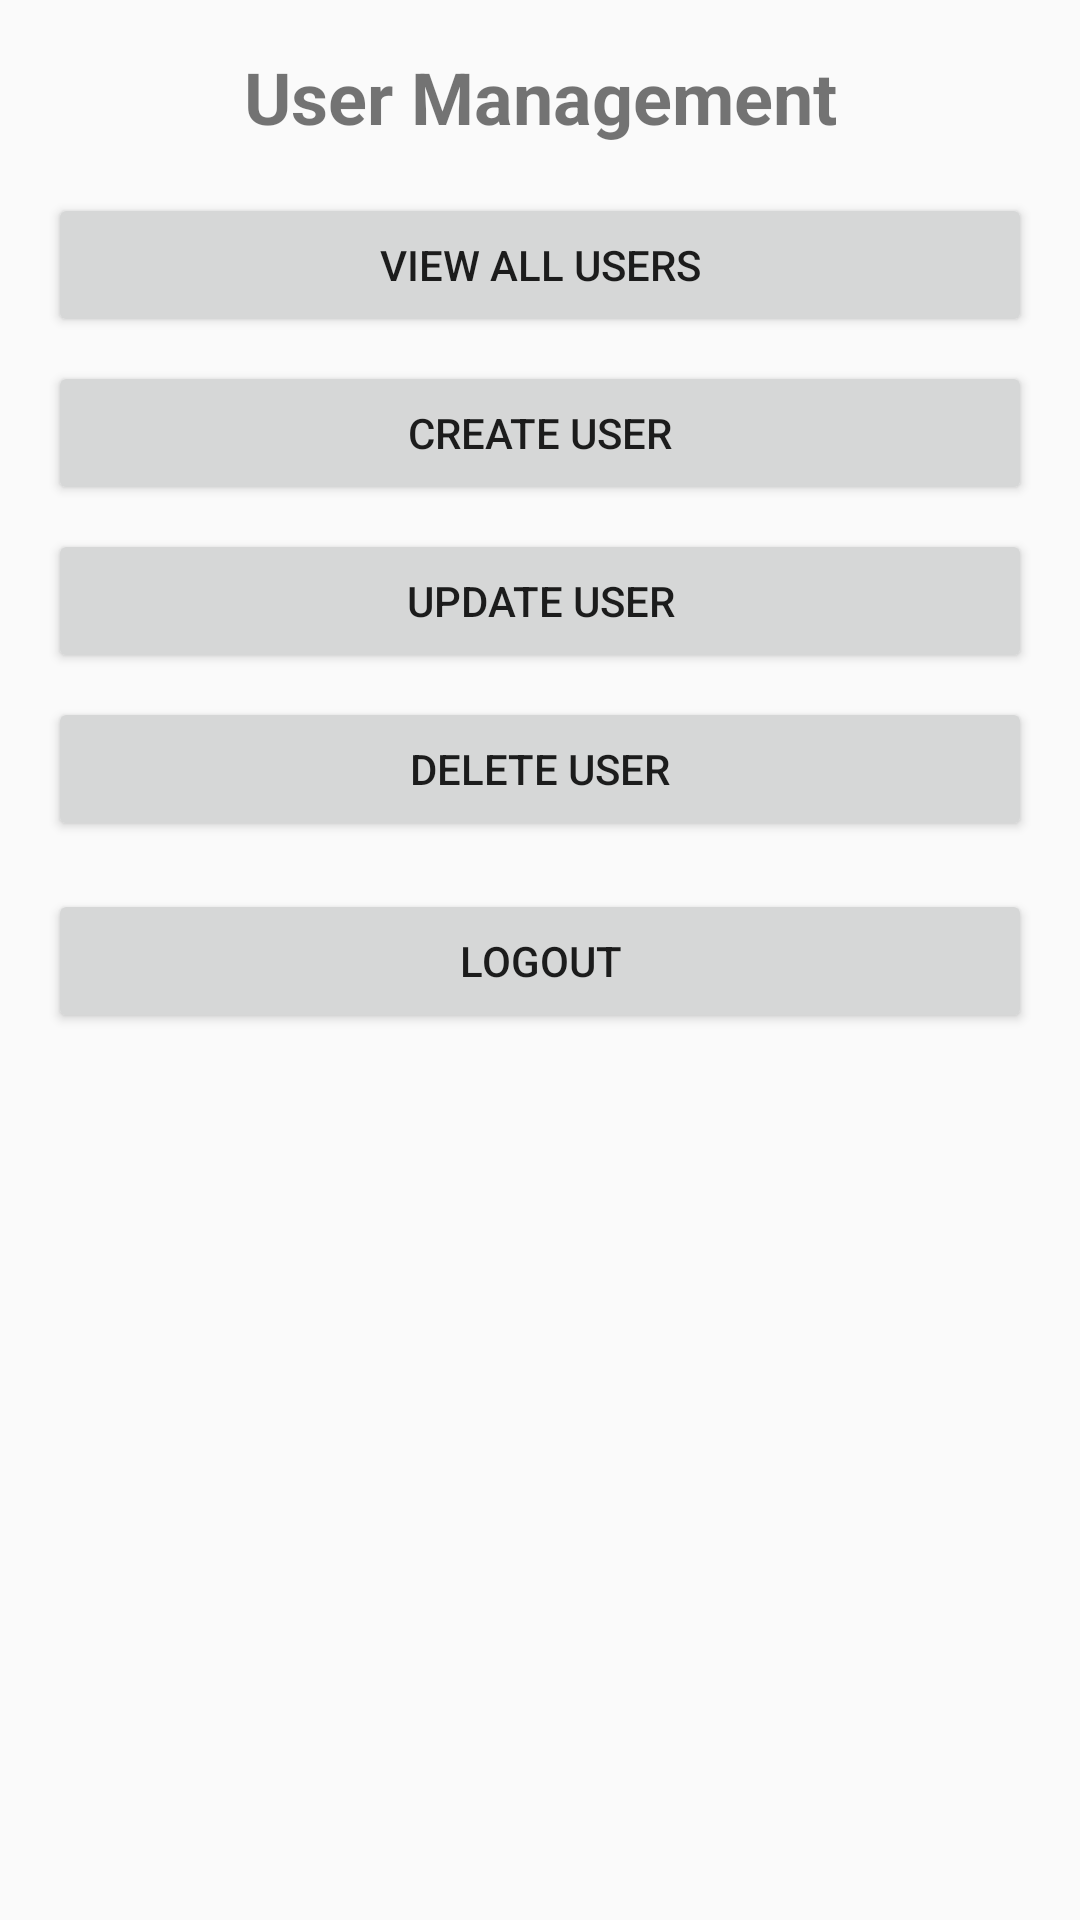

Android layout source for this screen:
<!-- AndroidManifest.xml: application theme Theme.MyApplication -->
<!-- res/layout/staff_user_management.xml -->
<?xml version="1.0" encoding="utf-8"?>
<ScrollView xmlns:android="http://schemas.android.com/apk/res/android"
    xmlns:app="http://schemas.android.com/apk/res-auto"
    android:layout_width="match_parent"
    android:layout_height="match_parent"
    android:fillViewport="true">

    <androidx.constraintlayout.widget.ConstraintLayout
        android:layout_width="match_parent"
        android:layout_height="wrap_content"
        android:padding="16dp">

        <TextView
            android:id="@+id/staff_user_title"
            android:layout_width="wrap_content"
            android:layout_height="wrap_content"
            android:text="User Management"
            android:textSize="24sp"
            android:textStyle="bold"
            app:layout_constraintEnd_toEndOf="parent"
            app:layout_constraintStart_toStartOf="parent"
            app:layout_constraintTop_toTopOf="parent" />

        <Button
            android:id="@+id/staff_view_users_button"
            android:layout_width="0dp"
            android:layout_height="wrap_content"
            android:layout_marginTop="16dp"
            android:text="View All Users"
            app:layout_constraintEnd_toEndOf="parent"
            app:layout_constraintStart_toStartOf="parent"
            app:layout_constraintTop_toBottomOf="@id/staff_user_title" />

        <Button
            android:id="@+id/staff_create_user_button"
            android:layout_width="0dp"
            android:layout_height="wrap_content"
            android:layout_marginTop="8dp"
            android:text="Create User"
            app:layout_constraintEnd_toEndOf="parent"
            app:layout_constraintStart_toStartOf="parent"
            app:layout_constraintTop_toBottomOf="@id/staff_view_users_button" />

        <Button
            android:id="@+id/staff_update_user_button"
            android:layout_width="0dp"
            android:layout_height="wrap_content"
            android:layout_marginTop="8dp"
            android:text="Update User"
            app:layout_constraintEnd_toEndOf="parent"
            app:layout_constraintStart_toStartOf="parent"
            app:layout_constraintTop_toBottomOf="@id/staff_create_user_button" />

        <Button
            android:id="@+id/staff_delete_user_button"
            android:layout_width="0dp"
            android:layout_height="wrap_content"
            android:layout_marginTop="8dp"
            android:text="Delete User"
            app:layout_constraintEnd_toEndOf="parent"
            app:layout_constraintStart_toStartOf="parent"
            app:layout_constraintTop_toBottomOf="@id/staff_update_user_button" />

        <Button
            android:id="@+id/staff_logout_button"
            android:layout_width="0dp"
            android:layout_height="wrap_content"
            android:layout_marginTop="16dp"
            android:text="Logout"
            app:layout_constraintEnd_toEndOf="parent"
            app:layout_constraintStart_toStartOf="parent"
            app:layout_constraintTop_toBottomOf="@id/staff_delete_user_button" />

    </androidx.constraintlayout.widget.ConstraintLayout>
</ScrollView>
<!-- resources referenced by this layout -->
<resources>
  <style name="Theme.MyApplication" parent="Theme.AppCompat.Light.NoActionBar" />
</resources>
